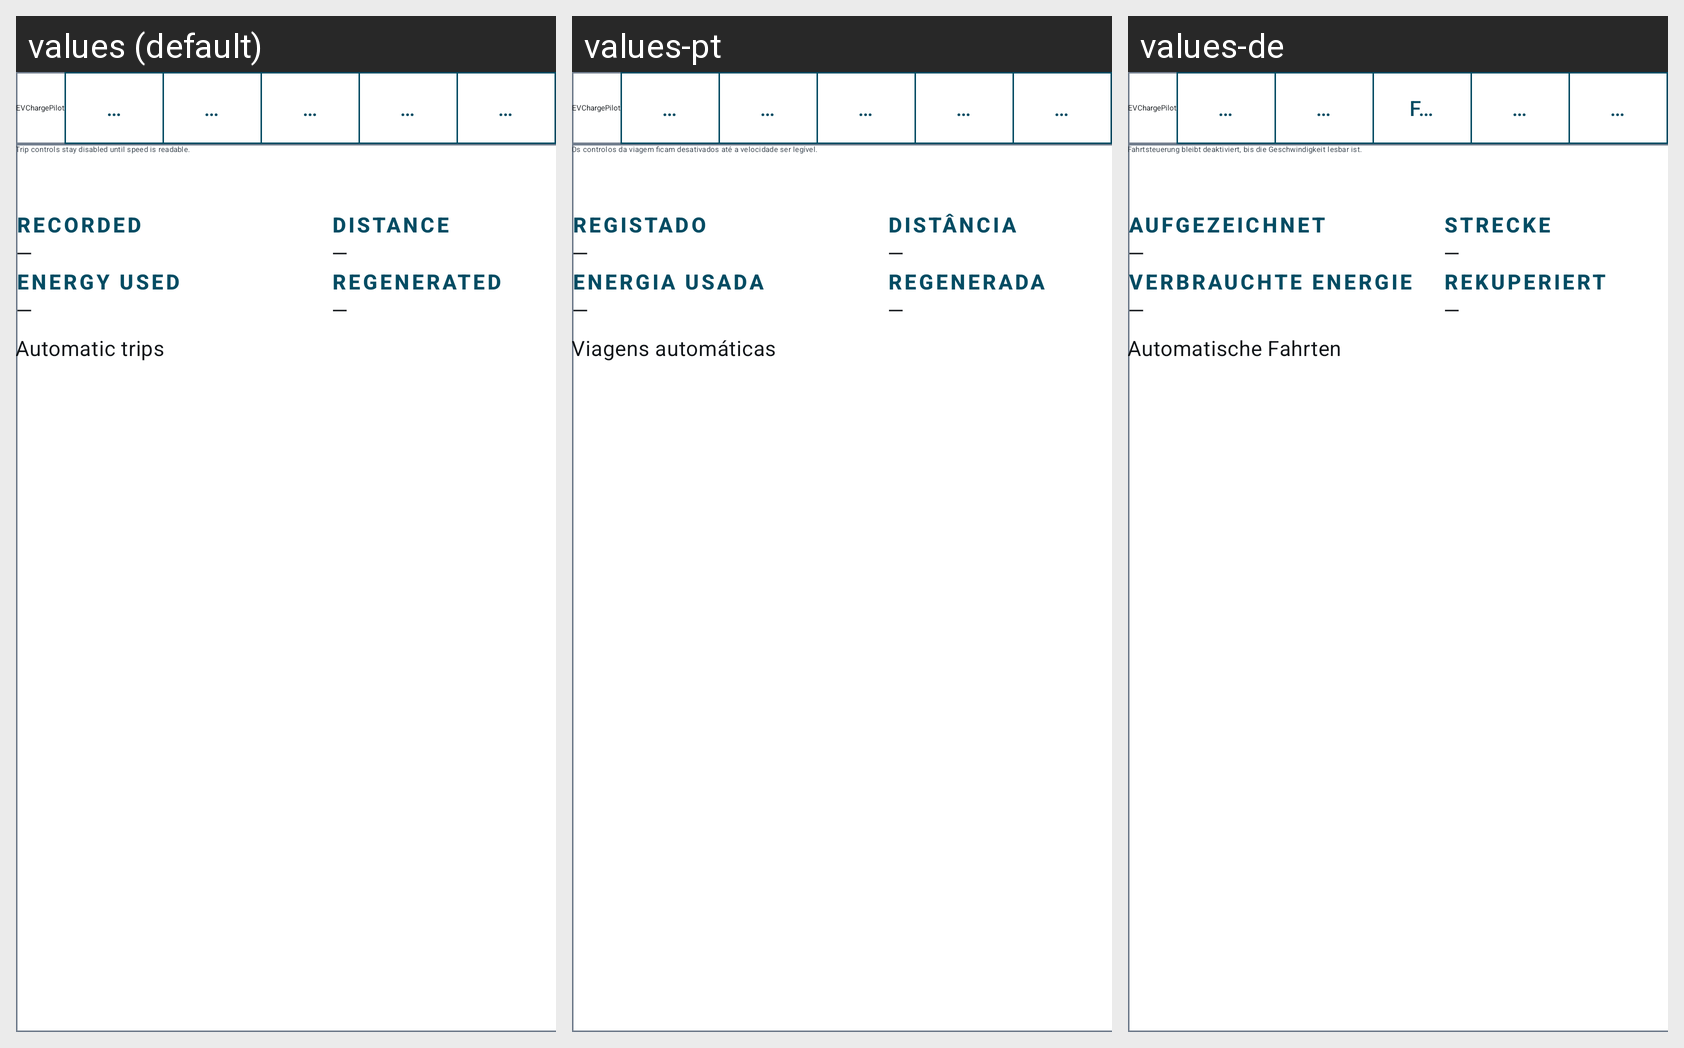

For this localized Android screen grid, give each drawn string resource with its value in every locale shown.
Android screen res/layout/activity_arrival_forecast.xml rendered under 3 locales, left to right: values (default), values-pt, values-de. Device: Nexus 5 (rendered at 1080×1920; each locale shown at half size, 540×960, under a caption strip naming it); theme Theme.EVChargePilot.
Other locales in the repository, not shown: values-es, values-fr, values-it.
Strings drawn on this screen, with the default value and each locale's value (text and hints the layout hard-codes, and strings that could not be matched under every locale, appear in the picture but are not listed):

trip_control_speed_unavailable
  values: Trip controls stay disabled until speed is readable.
  values-pt: Os controlos da viagem ficam desativados até a velocidade ser legível.
  values-de: Fahrtsteuerung bleibt deaktiviert, bis die Geschwindigkeit lesbar ist.

label_duration
  values: RECORDED
  values-pt: REGISTADO
  values-de: AUFGEZEICHNET

label_distance
  values: DISTANCE
  values-pt: DISTÂNCIA
  values-de: STRECKE

label_energy_used
  values: ENERGY USED
  values-pt: ENERGIA USADA
  values-de: VERBRAUCHTE ENERGIE

label_regenerated
  values: REGENERATED
  values-pt: REGENERADA
  values-de: REKUPERIERT

action_automatic_trips
  values: Automatic trips
  values-pt: Viagens automáticas
  values-de: Automatische Fahrten

app_name
  values: EVChargePilot
  values-pt: EVChargePilot
  values-de: EVChargePilot

tab_energy
  values: Energy
  values-pt: Energia
  values-de: Energie

tab_arrival
  values: Details
  values-pt: Detalhes
  values-de: Details

tab_trips
  values: Trips
  values-pt: Viagens
  values-de: Fahrten

tab_battery
  values: Battery
  values-pt: Bateria
  values-de: Batterie

tab_settings
  values: Settings
  values-pt: Definições
  values-de: Einstellungen
